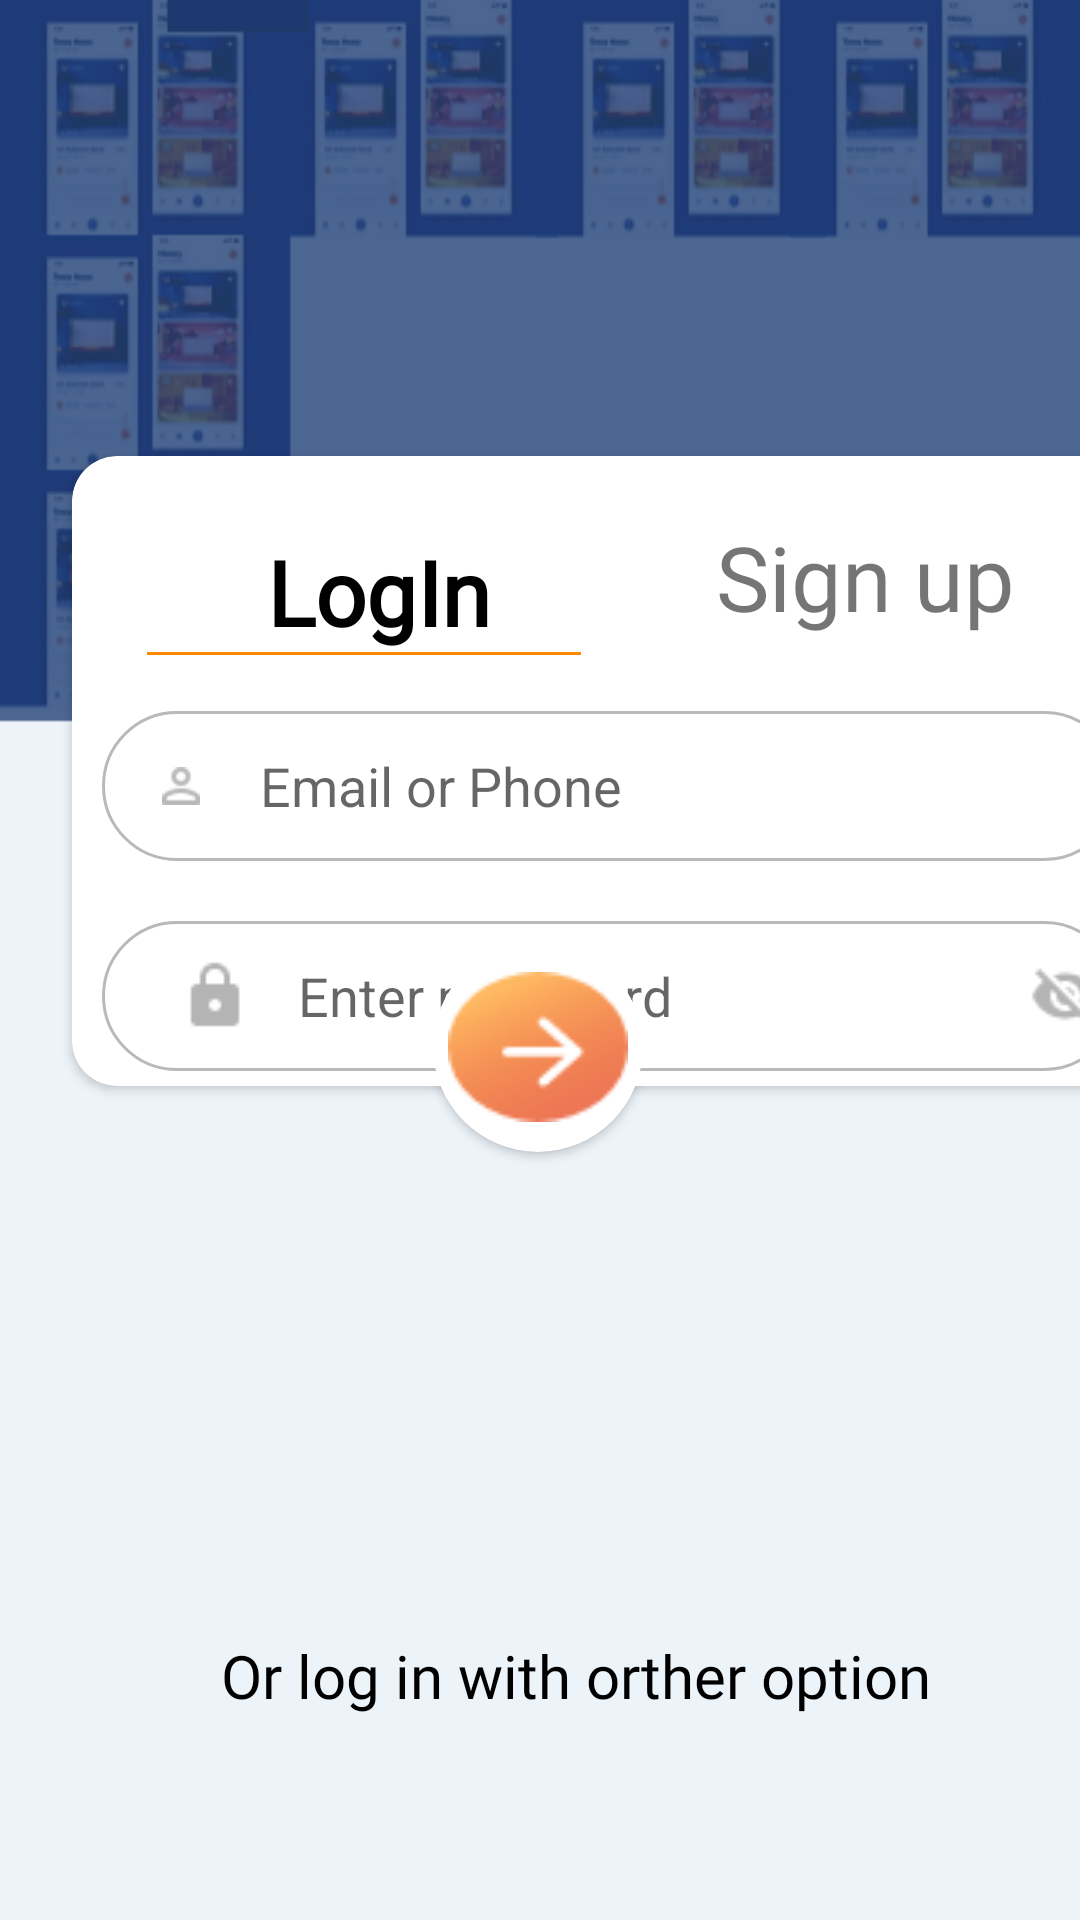

Layout XML and referenced resources for this Android screen:
<!-- AndroidManifest.xml: application theme AppTheme -->
<!-- res/layout/activity_log_in_register.xml -->
<?xml version="1.0" encoding="utf-8"?>
<androidx.constraintlayout.widget.ConstraintLayout xmlns:android="http://schemas.android.com/apk/res/android"
    xmlns:app="http://schemas.android.com/apk/res-auto"
    xmlns:tools="http://schemas.android.com/tools"
    android:layout_width="match_parent"
    android:layout_height="match_parent"
    android:background="@drawable/logback"
    tools:context=".LogInRegisterActivity">


    

    <androidx.cardview.widget.CardView
        android:id="@+id/cardView2"
        android:layout_width="359dp"
        android:layout_height="0dp"
        android:layout_marginStart="24dp"
        android:layout_marginTop="152dp"
        android:layout_marginBottom="183dp"
        app:cardBackgroundColor="@color/white"
        app:cardCornerRadius="15dp"
        app:layout_constraintBottom_toTopOf="@+id/textView2"
        app:layout_constraintEnd_toEndOf="parent"
        app:layout_constraintHorizontal_bias="0.0"
        app:layout_constraintStart_toStartOf="parent"
        app:layout_constraintTop_toTopOf="parent">

        <LinearLayout
            android:layout_width="match_parent"
            android:layout_height="270dp"
            android:orientation="vertical"

            android:padding="10dp">


            <LinearLayout
                android:layout_width="match_parent"
                android:layout_height="75dp"
                android:orientation="horizontal"
                android:padding="10dp">

                <LinearLayout
                    android:layout_width="wrap_content"
                    android:layout_height="match_parent"
                    android:orientation="vertical"
                    android:padding="5dp">

                    <TextView
                        android:layout_width="wrap_content"
                        android:layout_height="wrap_content"
                        android:layout_marginLeft="40dp"
                        android:layout_marginRight="30dp"
                        android:fontFamily="@font/calibri"
                        android:text="LogIn"
                        android:textColor="@color/black"
                        android:textSize="30sp"
                        android:textStyle="bold" />

                    <View
                        android:layout_width="match_parent"
                        android:layout_height="1dp"
                        android:background="@android:color/holo_orange_dark" />

                </LinearLayout>


                <TextView
                    android:id="@+id/loginSignUpBtn"

                    android:layout_width="wrap_content"
                    android:layout_height="wrap_content"
                    android:layout_marginLeft="40dp"
                    android:fontFamily="@font/calibri"
                    android:text="Sign up"
                    android:textSize="30sp" />


            </LinearLayout>

            <LinearLayout
                android:weightSum="10"
                android:layout_width="match_parent"
                android:layout_height="50dp"
                android:background="@drawable/linerlayoutbackground">

                <ImageView
                    android:layout_weight="1"
                    android:layout_width="wrap_content"
                    android:layout_height="wrap_content"
                    android:layout_gravity="center"
                    android:layout_marginLeft="20dp"
                    android:src="@drawable/user" />

                <EditText
                    android:id="@+id/loginEmail"
                    android:singleLine="true"
                    android:background="#00000000"
                    android:layout_weight="9"
                    android:layout_width="match_parent"
                    android:layout_height="match_parent"
                    android:layout_marginLeft="20dp"
                    android:layout_marginRight="60dp"
                    android:hint="Email or Phone" />
            </LinearLayout>

            <LinearLayout
                android:layout_width="match_parent"
                android:layout_height="50dp"
                android:layout_marginTop="20dp"
                android:background="@drawable/linerlayoutbackground"
                android:weightSum="10">

                <ImageView
                    android:layout_width="wrap_content"
                    android:layout_height="wrap_content"
                    android:layout_gravity="center"
                    android:layout_marginLeft="20dp"

                    android:layout_weight="1"
                    android:src="@drawable/lock" />

                <EditText
                    android:singleLine="true"
                    android:id="@+id/loginPassword"
                    android:inputType="textPassword"
                    android:layout_width="wrap_content"
                    android:layout_height="match_parent"
                    android:background="#00000000"
                    android:layout_marginLeft="10dp"
                    android:layout_weight="8"
                    android:hint="Enter password" />

                <ImageView
                    android:layout_width="wrap_content"
                    android:layout_height="wrap_content"
                    android:layout_gravity="center"
                    android:layout_marginLeft="20dp"
                    android:layout_weight="1"
                    android:src="@drawable/password" />
            </LinearLayout>

            <LinearLayout
                android:layout_width="match_parent"
                android:layout_height="50dp"
                android:layout_marginTop="20dp"
                android:weightSum="10">

                <CheckBox
                    android:layout_width="wrap_content"
                    android:layout_height="wrap_content"
                    android:layout_weight="5"
                    android:text="Remember Me" />

                <TextView
                    android:layout_width="wrap_content"
                    android:layout_height="wrap_content"
                    android:layout_weight="5"
                    android:gravity="center"
                    android:text="Forgot Password?"
                    android:textSize="20sp" />
            </LinearLayout>


        </LinearLayout>
    </androidx.cardview.widget.CardView>

    <androidx.cardview.widget.CardView
        android:id="@+id/cardView3"
        android:layout_width="70dp"
        android:layout_height="70dp"
        android:layout_marginBottom="256dp"
        android:background="@color/white"
        app:cardCornerRadius="50dp"
        app:layout_constraintBottom_toBottomOf="parent"
        app:layout_constraintEnd_toEndOf="parent"
        app:layout_constraintHorizontal_bias="0.498"
        app:layout_constraintStart_toStartOf="parent">

        <ImageView
            android:id="@+id/loginNextBtn"
            android:layout_width="match_parent"
            android:layout_height="match_parent"
            android:padding="5dp"
            android:src="@drawable/arrow" />

    </androidx.cardview.widget.CardView>

    <TextView
        android:id="@+id/textView2"
        android:layout_width="wrap_content"
        android:layout_height="wrap_content"
        android:layout_marginStart="24dp"
        android:layout_marginBottom="68dp"
        android:fontFamily="@font/proximanovaregular"
        android:text="Or log in with orther option"
        android:textSize="20sp"
        app:layout_constraintBottom_toBottomOf="parent"
        app:layout_constraintEnd_toEndOf="parent"
        android:textColor="@color/black"

        app:layout_constraintHorizontal_bias="0.5"
        app:layout_constraintStart_toStartOf="parent"
        app:layout_constraintTop_toBottomOf="@+id/cardView2" />

</androidx.constraintlayout.widget.ConstraintLayout>
<!-- resources referenced by this layout -->
<resources>
  <color name="black">#000</color>
  <color name="white">#FFFFFF</color>
  <!-- drawable arrow: png bitmap (drawable-v24, 3291 bytes) -->
  <!-- drawable linerlayoutbackground (drawable) -->
  <shape
      xmlns:android="http://schemas.android.com/apk/res/android">
      <solid
          android:color="@android:color/white">
      </solid>
      <stroke
          android:width="1dp"
          android:color="#B8B9BB">
      </stroke>
      <corners
          android:topLeftRadius="100dip"
          android:topRightRadius="100dip"
          android:bottomLeftRadius="100dip"
          android:bottomRightRadius="100dip">
      </corners>
  </shape>
  <!-- drawable lock: png bitmap (drawable-v24, 381 bytes) -->
  <!-- drawable logback: png bitmap (drawable-v24, 46531 bytes) -->
  <!-- drawable password: png bitmap (drawable-v24, 559 bytes) -->
  <!-- drawable user: png bitmap (drawable-v24, 426 bytes) -->
  <style name="AppTheme" parent="Theme.AppCompat.Light.DarkActionBar">
          
          <item name="colorPrimary">@color/colorPrimary</item>
          <item name="colorPrimaryDark">@color/colorPrimaryDark</item>
          <item name="colorAccent">@color/colorAccent</item>
      </style>
  <color name="colorPrimary">#4C6692</color>
  <color name="colorPrimaryDark">#4C6692</color>
  <color name="colorAccent">#D81B60</color>
</resources>
